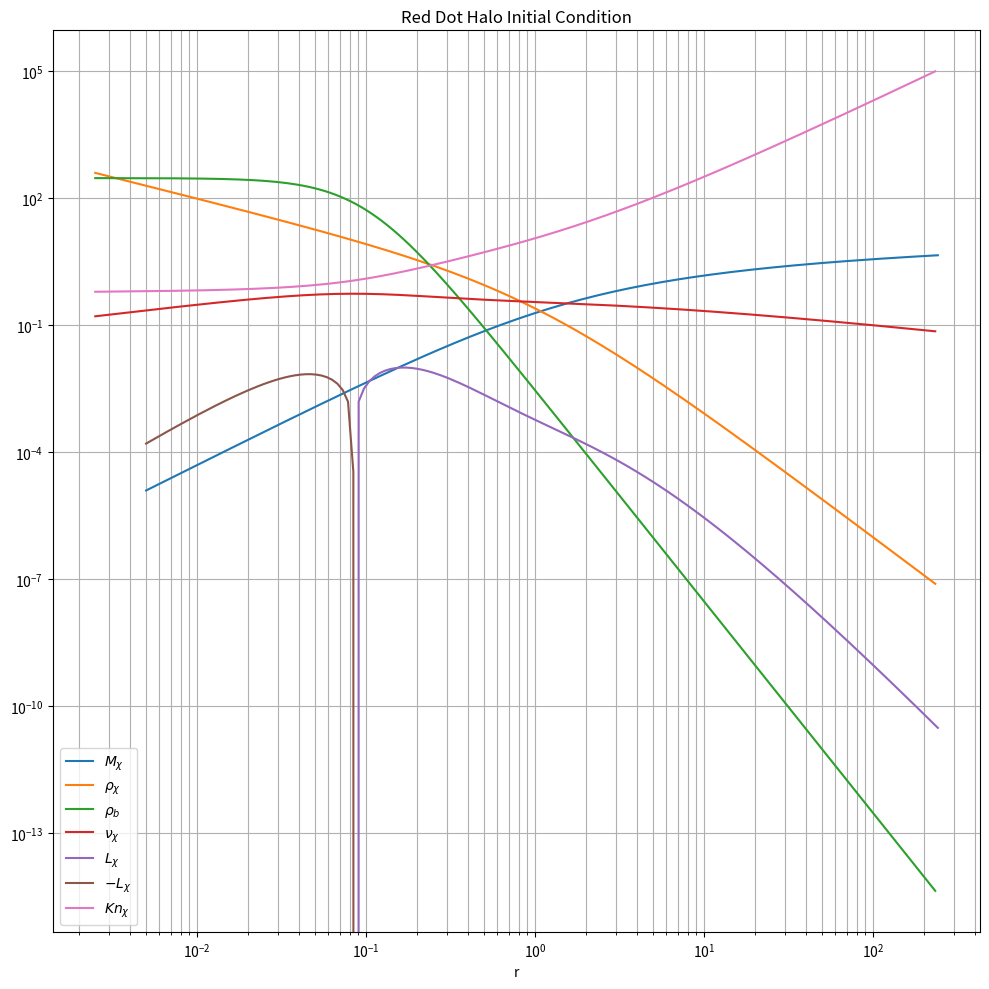

This chart was generated by the following Python code:
import mpmath as mp
import numpy as np
import matplotlib.pyplot as plt
import os
from datetime import datetime

# Set precision 
mp.mp.dps = 25

# ----------------------
# USER CONFIGURATION
# ----------------------
# Absolute path where output directories should be created
# Change this to your desired output location
base_path = "output"

# Model parameters
# a,b,c are the parameters for the SIDM conductivity terms
a = mp.mpf('2.257')
b = mp.mpf('1.385')
c = mp.mpf('0.753')
# my_mass_norm is the normalized baryon mass, M_b/(4*pi*rho_s*r_s^3)
my_mass_norm = mp.mpf('0.1')
# my_scale_norm is the normalized baryon scale radius, a/r_s
my_scale_norm = mp.mpf('0.1')
# my_sigma is the normalized SIDM cross section (sigma/m)*rho_s*r_s
my_sigma = mp.mpf('0.5')

# 1D Lagragian zone parameters
r_min = mp.mpf('0.005')  # default 10^-4
r_max = mp.mpf('500.0')  # default 10^2
layer = 150
# extra_layers are added to the end of the list to ensure a smooth 1D velocity dispersion profile
extra_layer = 10

# Output name
my_tag = "run01"

#----------------------
# Define all the dimensionless density and mass functions
# ----------------------
def density_dm(r):
    """Dark matter density function, assuming a NFW profile"""
    return 1/(r * (1+r)**2)

def mass_dm(r):
    """Dark matter mass function, assuming a NFW profile"""
    return -r/(1+r) + mp.log(1+r)

def density_baryon(r, mass_norm, ars):
    """Baryon density function, assuming a Plummer profile"""
    """mass_norm is the normalized baryon mass, M_b/(4*pi*rho_s*r_s^3)"""
    """ars is the normalized scale radius, a/r_s"""
    return (3*mass_norm)/(ars**3) * (1+r**2/ars**2)**(-5/2)

def mass_baryon(r, mass_norm, ars):
    """Baryon mass function, assuming a Plummer profile"""
    return mass_norm * (1 + ars**2 * r**(-2))**(-1.5)

def density_total(r, mass_norm, ars):
    """Total density function"""
    return density_dm(r) + density_baryon(r, mass_norm, ars)

def mass_total(r, mass_norm, ars):
    """Total enclosed mass function"""
    return mass_dm(r) + mass_baryon(r, mass_norm, ars)

def vd_dm(r, mass_norm, ars):
    """Dark matter 1D velocity dispersion"""
    r, mass_norm, ars = mp.mpf(r), mp.mpf(mass_norm), mp.mpf(ars)
    
    term = -(1/2) * r * (
        (2 * mass_norm * (1+r) * (
            mp.sqrt(1+ars**2) * (
                -ars**4 - (1+r) * (-r + mp.sqrt(ars**2 + r**2)) + 
                ars**2 * (2+r-2*r**2 + 2*mp.sqrt(ars**2 + r**2) + 2*r*mp.sqrt(ars**2 + r**2))
            ) - 
            6 * ars**2 * (1+r) * mp.sqrt(ars**2 + r**2) * (
                mp.acoth(mp.sqrt(1+ars**2)) + 
                mp.atanh((-1-r+mp.sqrt(ars**2 + r**2))/mp.sqrt(1+ars**2))
            )
        )) / (ars**2 * (1+ars**2)**(5/2) * mp.sqrt(ars**2 + r**2))
        +
        (2 + 9*r + 6*r**2 - 6*r * (1+r)**2 * mp.log(1+1/r)) / r
        +
        (1/r**2) * (1+r) * (
            -r * (1 + r*(-1 + mp.pi**2 * (1+r)) + 5*r*(1+r)*mp.log(r)) + 
            (-1 + r*(3 + r*(11 + 5*r))) * mp.log(1+r) - 
            3 * r**2 * (1+r) * mp.log(1+r)**2 - 
            6 * r**2 * (1+r) * mp.polylog(2, -r)
        )
    )
    
    # Ensure we get a real result (in case of small numerical errors)
    if mp.im(term) != 0 and abs(mp.im(term)) < 1e-10:
        term = mp.re(term)
    
    result = mp.sqrt(term)
    return result

def big_dev(r, mass_norm, ars):
    """deviation function of partial vd_dm^2/partial r"""
    r, mass_norm, ars = mp.mpf(r), mp.mpf(mass_norm), mp.mpf(ars)
    
    result = 1/2 * (
        -4 - (4*mass_norm)/(1+ars**2)**2 + (2*mass_norm)/(ars+ars**3)**2 + mp.pi**2 - 
        4*r - (16*mass_norm*r)/(1+ars**2)**2 + (8*mass_norm*r)/(ars+ars**3)**2 + 4*mp.pi**2*r + 
        5*r**2 - (12*mass_norm*r**2)/(1+ars**2)**2 + (6*mass_norm*r**2)/(ars+ars**3)**2 + 3*mp.pi**2*r**2 - 
        8/(1+r) - (26*r)/(1+r) - (22*r**2)/(1+r) - (5*r**3)/(1+r) + 
        
        (4*mass_norm*r**2)/((1+ars**2)**2 * (ars**2+r**2)**(3/2)) - 
        (2*ars**2*mass_norm*r**2)/((1+ars**2)**2 * (ars**2+r**2)**(3/2)) + 
        (6*mass_norm*r**3)/((1+ars**2)**2 * (ars**2+r**2)**(3/2)) - 
        (2*ars**2*mass_norm*r**3)/((1+ars**2)**2 * (ars**2+r**2)**(3/2)) + 
        (2*mass_norm*r**3)/((ars+ars**3)**2 * (ars**2+r**2)**(3/2)) - 
        (2*mass_norm*r**4)/((1+ars**2)**2 * (ars**2+r**2)**(3/2)) + 
        (4*mass_norm*r**4)/((ars+ars**3)**2 * (ars**2+r**2)**(3/2)) - 
        (4*mass_norm*r**5)/((1+ars**2)**2 * (ars**2+r**2)**(3/2)) + 
        (2*mass_norm*r**5)/((ars+ars**3)**2 * (ars**2+r**2)**(3/2)) - 
        
        (4*mass_norm)/((1+ars**2)**2 * mp.sqrt(ars**2+r**2)) + 
        (2*ars**2*mass_norm)/((1+ars**2)**2 * mp.sqrt(ars**2+r**2)) - 
        (12*mass_norm*r)/((1+ars**2)**2 * mp.sqrt(ars**2+r**2)) + 
        (4*ars**2*mass_norm*r)/((1+ars**2)**2 * mp.sqrt(ars**2+r**2)) - 
        (4*mass_norm*r)/((ars+ars**3)**2 * mp.sqrt(ars**2+r**2)) + 
        (6*mass_norm*r**2)/((1+ars**2)**2 * mp.sqrt(ars**2+r**2)) - 
        (12*mass_norm*r**2)/((ars+ars**3)**2 * mp.sqrt(ars**2+r**2)) + 
        (16*mass_norm*r**3)/((1+ars**2)**2 * mp.sqrt(ars**2+r**2)) - 
        (8*mass_norm*r**3)/((ars+ars**3)**2 * mp.sqrt(ars**2+r**2)) + 
        
        1/(r+r**2) - 
        (6*mass_norm*r)/((1+ars**2)**2 * (1+r) * (-r+mp.sqrt(ars**2+r**2))) - 
        (12*mass_norm*r**2)/((1+ars**2)**2 * (1+r) * (-r+mp.sqrt(ars**2+r**2))) - 
        (6*mass_norm*r**3)/((1+ars**2)**2 * (1+r) * (-r+mp.sqrt(ars**2+r**2))) + 
        
        (6*mass_norm*r**2)/((1+ars**2)**2 * (1+r) * mp.sqrt(ars**2+r**2) * (-r+mp.sqrt(ars**2+r**2))) + 
        (12*mass_norm*r**3)/((1+ars**2)**2 * (1+r) * mp.sqrt(ars**2+r**2) * (-r+mp.sqrt(ars**2+r**2))) + 
        (6*mass_norm*r**4)/((1+ars**2)**2 * (1+r) * mp.sqrt(ars**2+r**2) * (-r+mp.sqrt(ars**2+r**2))) + 
        
        (12*mass_norm * (1+4*r+3*r**2) * mp.acoth(mp.sqrt(1+ars**2)))/(1+ars**2)**(5/2) + 
        (12*mass_norm * mp.atanh((-1-r+mp.sqrt(ars**2+r**2))/mp.sqrt(1+ars**2)))/(1+ars**2)**(5/2) + 
        (48*mass_norm*r * mp.atanh((-1-r+mp.sqrt(ars**2+r**2))/mp.sqrt(1+ars**2)))/(1+ars**2)**(5/2) + 
        (36*mass_norm*r**2 * mp.atanh((-1-r+mp.sqrt(ars**2+r**2))/mp.sqrt(1+ars**2)))/(1+ars**2)**(5/2) + 
        
        6*mp.log(1+1/r) + 24*r*mp.log(1+1/r) + 18*r**2*mp.log(1+1/r) + 
        5*mp.log(r) + 20*r*mp.log(r) + 15*r**2*mp.log(r) - 
        20*mp.log(1+r) - mp.log(1+r)/r**2 - 38*r*mp.log(1+r) - 15*r**2*mp.log(1+r) + 
        3*mp.log(1+r)**2 + 12*r*mp.log(1+r)**2 + 9*r**2*mp.log(1+r)**2 + 
        6 * (1+4*r+3*r**2) * mp.polylog(2, -r)
    )
    
    return result

def luminosity_dm(r, a, b, c, sigma, mass_norm, ars):
    """Dark matter luminosity function"""
    r_val = mp.mpf(r)
    
    density = density_dm(r_val)
    vd = vd_dm(r_val, mass_norm, ars)
    bd = big_dev(r_val, mass_norm, ars)
    
    factor = -(3/2) * r_val**2
    numerator = a * b * c * sigma * density * vd**3
    denominator = a * c * sigma**2 * density * vd**2 + b
    
    return factor * (numerator / denominator) * bd

# Create logarithmically spaced radius points
def log_space(start, stop, num):
    """Create logarithmically spaced points similar to Mathematica's Subdivide"""
    start_log = mp.log10(start)
    stop_log = mp.log10(stop)
    step = (stop_log - start_log) / (num - 1)
    return [mp.power(10, start_log + i * step) for i in range(num)]

# Create radius lists
# r_list1 is based on the radius range and number of layers
r_list1 = log_space(r_min, r_max, layer + extra_layer)
# r_list2 is based on the average of adjacent points in r_list1
r_list2 = [r_list1[0] / 2] + [(r_list1[i-1] + r_list1[i]) / 2 for i in range(1, len(r_list1))]

# Calculate lists
def calculate_lists():
    # Calculate the dark matter enclosed mass
    m_list = [mass_dm(r) for r in r_list1]
    # Calculate the dark matter density
    rho_list = [density_dm(r) for r in r_list2]
    # Calculate the dark matter 1D velocity dispersion
    vd_list = [vd_dm(r, my_mass_norm, my_scale_norm) for r in r_list2]
    # Calculate specific kinetic energy 
    u_list = [mp.mpf('1.5') * mp.re(v)**2 for v in vd_list]
    # Calculate the dark matter luminosity
    l_list = [luminosity_dm(r, a, b, c, my_sigma, my_mass_norm, my_scale_norm) for r in r_list1]
    
    # Truncate to extra layers
    r_list1_trunc = r_list1[:layer]
    r_list2_trunc = r_list2[:layer]
    m_list_trunc = m_list[:layer]
    rho_list_trunc = rho_list[:layer]
    u_list_trunc = u_list[:layer]
    vd_list_trunc = vd_list[:layer]
    l_list_trunc = l_list[:layer]
    
    # Calculate Knudsen number
    kn_list_trunc = [(1/(my_sigma * rho_list[i])) / 
                     mp.sqrt((2 * u_list[i]) / (3 * rho_list[i])) 
                     for i in range(layer)]
    
    return {
        'r_list1_trunc': r_list1_trunc,
        'r_list2_trunc': r_list2_trunc,
        'm_list_trunc': m_list_trunc,
        'rho_list_trunc': rho_list_trunc,
        'u_list_trunc': u_list_trunc,
        'vd_list_trunc': vd_list_trunc,
        'l_list_trunc': l_list_trunc,
        'kn_list_trunc': kn_list_trunc
    }

def plot_results(results):
    """Plot the results similar to the Mathematica plot"""
    # Convert mpmath objects to numpy floats for plotting (handling complex numbers)
    r1 = np.array([float(mp.re(r)) for r in results['r_list1_trunc']])
    r2 = np.array([float(mp.re(r)) for r in results['r_list2_trunc']])
    m = np.array([float(mp.re(val)) for val in results['m_list_trunc']])
    rho = np.array([float(mp.re(val)) for val in results['rho_list_trunc']])
    rho_b = np.array([float(mp.re(density_baryon(r, my_mass_norm, my_scale_norm))) for r in r2])
    vd = np.array([float(mp.re(val)) for val in results['vd_list_trunc']])
    lum = np.array([float(mp.re(val)) for val in results['l_list_trunc']])
    kn = np.array([float(mp.re(val)) for val in results['kn_list_trunc']])
    
    plt.figure(figsize=(10, 10))
    
    plt.loglog(r1, m, label=r'$M_{\chi}$')
    plt.loglog(r2, rho, label=r'$\rho_{\chi}$')
    plt.loglog(r2, rho_b, label=r'$\rho_{b}$')
    plt.loglog(r2, vd, label=r'$\nu_{\chi}$')
    plt.loglog(r1, lum, label=r'$L_{\chi}$')
    plt.loglog(r1, -lum, label=r'$-L_{\chi}$')
    plt.loglog(r2, kn, label=r'$Kn_{\chi}$')
    
    plt.legend()
    plt.grid(True, which="both", ls="-")
    plt.title('Red Dot Halo Initial Condition')
    plt.xlabel('r')
    plt.tight_layout()
    
    return plt

def export_data(results, my_tag=None):
    """Export data to files similar to the Mathematica export"""
    if my_tag is None:
        my_tag = datetime.now().strftime("%Y%m%d") + "A"
    
    # Use the base_path defined at the top of the script
    # First check if "initial" folder exists, create it if not
    initial_dir = os.path.join(base_path, "initial")
    os.makedirs(initial_dir, exist_ok=True)
    
    # Create the date directory inside the initial folder
    output_dir = os.path.join(initial_dir, my_tag)
    os.makedirs(output_dir, exist_ok=True)
    
    # Basic parameters with default formatting
    basic_info = [
        f"name = {my_tag}",
        "t = 0",
        f"a = {a}",
        f"b = {b}",
        f"c = {c}",
        f"sigma = {my_sigma}",
        "Initial dark matter profile = NFW",
        "Initial baryon profile = Plummer",
        f"rmin = {float(r_min)}",
        f"rmax = {float(r_max)}",
        f"Shell Number = {len(r_list1)}",
        f"Extra shell = {extra_layer}",
        f"baryon_Plummer_mass_norm = {float(my_mass_norm)}",
        f"baryon_Plummer_ars = {float(my_scale_norm)}"
    ]
    
    # Write basic info
    basic_file = os.path.join(output_dir, f"Basic-{my_tag}.txt")
    with open(basic_file, 'w') as f:
        f.write('\n'.join(basic_info))
    
    # Convert mpmath values to strings for export with 10 effective digits
    # Use mp.re to extract real part if values are complex
    r_list_str = [f"{float(mp.re(r)):.10g}" for r in results['r_list1_trunc']] + ['']
    m_list_str = [f"{float(mp.re(m)):.10g}" for m in results['m_list_trunc']] + ['']
    rho_list_str = [f"{float(mp.re(rho)):.10g}" for rho in results['rho_list_trunc']] + ['']
    u_list_str = [f"{float(mp.re(u)):.10g}" for u in results['u_list_trunc']] + ['']
    l_list_str = [f"{float(mp.re(l)):.10g}" for l in results['l_list_trunc']] + ['']
    
    # Write data files with full paths
    r_file = os.path.join(output_dir, f"RList-{my_tag}.txt")
    with open(r_file, 'w') as f:
        f.write('\n'.join(r_list_str))
    
    m_file = os.path.join(output_dir, f"MList-{my_tag}.txt")
    with open(m_file, 'w') as f:
        f.write('\n'.join(m_list_str))
    
    rho_file = os.path.join(output_dir, f"RhoList-{my_tag}.txt")
    with open(rho_file, 'w') as f:
        f.write('\n'.join(rho_list_str))
    
    u_file = os.path.join(output_dir, f"uList-{my_tag}.txt")
    with open(u_file, 'w') as f:
        f.write('\n'.join(u_list_str))
    
    l_file = os.path.join(output_dir, f"LList-{my_tag}.txt")
    with open(l_file, 'w') as f:
        f.write('\n'.join(l_list_str))
    
    return output_dir

def run_initialization(tag=None, n_layers=None, output_dir=None):
    """
    Run initialization with custom parameters
    
    Args:
        tag: Name tag for this run (default: use global my_tag)
        n_layers: Number of radial layers (default: use global layer)
        output_dir: Output directory (default: use global base_path)
    
    Returns:
        Path to output directory
    """
    global layer, r_list1, r_list2, my_tag, base_path
    
    # Update global parameters if provided
    if tag is not None:
        my_tag = tag
    if n_layers is not None:
        layer = n_layers
        # Recalculate radius lists with new layer count
        r_list1 = log_space(r_min, r_max, layer + extra_layer)
        r_list2 = [r_list1[0] / 2] + [(r_list1[i-1] + r_list1[i]) / 2 for i in range(1, len(r_list1))]
    if output_dir is not None:
        base_path = str(output_dir)
    
    # Calculate all lists
    results = calculate_lists()
    
    # Export data to files and get the output directory path
    output_dir_path = export_data(results, my_tag)
    
    # Plot and save figure as PDF
    plt_fig = plot_results(results)
    # Save PDF to the same directory as other files
    pdf_path = os.path.join(output_dir_path, "profile.pdf")
    plt_fig.savefig(pdf_path)
    plt.close()
    
    print(f"Calculation and export completed successfully.")
    print(f"Output directory: {output_dir_path}")
    
    return output_dir_path

# Main execution
if __name__ == "__main__":
    # Calculate all lists
    results = calculate_lists()
    
    # Export data to files and get the output directory path
    output_dir = export_data(results, my_tag)
    
    # Plot and save figure as PDF
    plt_fig = plot_results(results)
    # Save PDF to the same directory as other files
    pdf_path = os.path.join(output_dir, "profile.pdf")
    plt_fig.savefig(pdf_path)

    
    print(f"Calculation and export completed successfully.")
